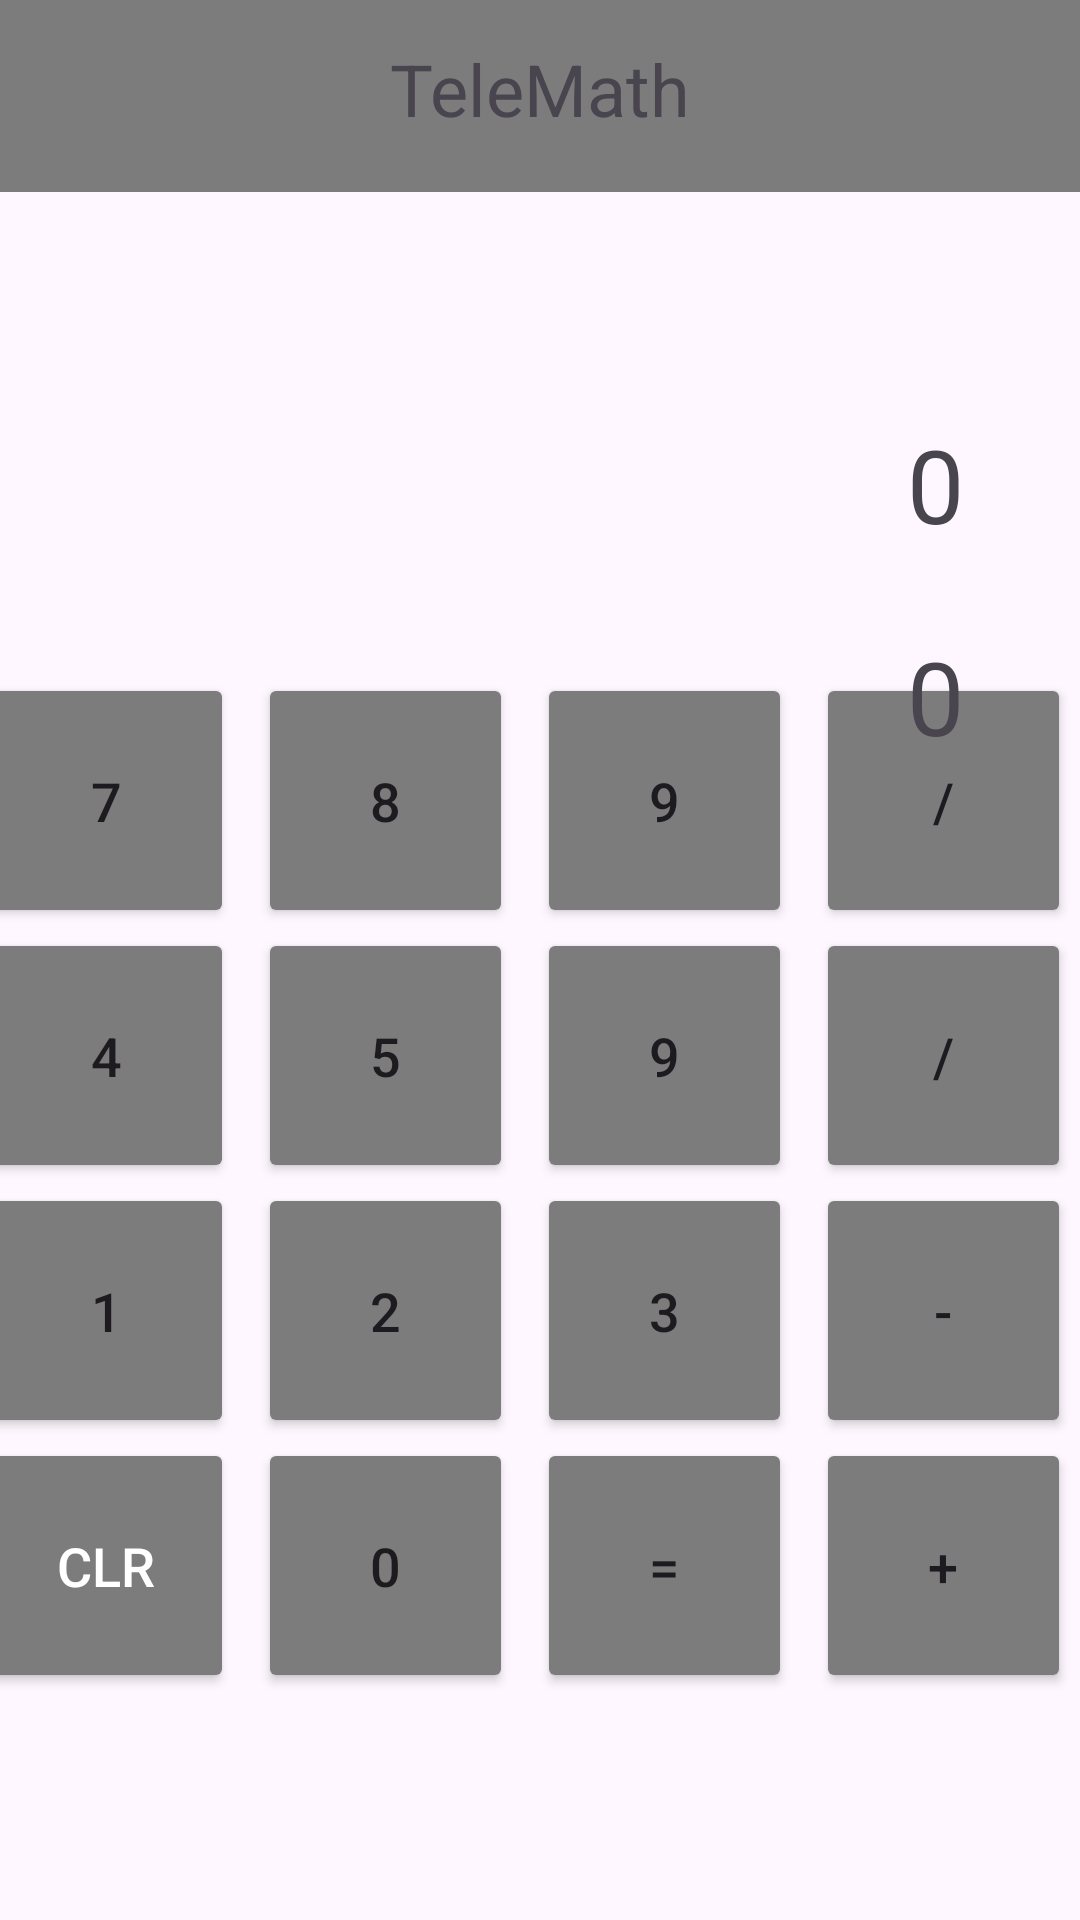

Android layout source for this screen:
<!-- AndroidManifest.xml: application theme Theme.Lab2_20206442 -->
<!-- res/layout/tercera_vista.xml -->
<?xml version="1.0" encoding="utf-8"?>
<androidx.constraintlayout.widget.ConstraintLayout xmlns:android="http://schemas.android.com/apk/res/android"
    xmlns:app="http://schemas.android.com/apk/res-auto"
    xmlns:tools="http://schemas.android.com/tools"
    android:layout_width="match_parent"
    android:layout_height="match_parent">

    <TableLayout
        android:id="@+id/tableLayout2"
        android:layout_width="373dp"
        android:layout_height="372dp"
        android:layout_marginBottom="8dp"
        app:layout_constraintBottom_toBottomOf="parent"
        app:layout_constraintEnd_toEndOf="parent"
        app:layout_constraintHorizontal_bias="0.578"
        app:layout_constraintStart_toStartOf="parent"
        app:layout_constraintTop_toTopOf="parent"
        app:layout_constraintVertical_bias="0.863">

        <TableRow
            android:layout_width="match_parent"
            android:layout_height="match_parent">

            <Button
                android:id="@+id/button16"
                android:layout_width="85dp"
                android:layout_height="85dp"
                android:layout_marginEnd="8dp"
                android:backgroundTint="#7C7C7C"
                android:gravity="center"
                android:text="7"
                android:textSize="18sp" />

            <Button
                android:id="@+id/button17"
                android:layout_width="85dp"
                android:layout_height="85dp"
                android:layout_marginEnd="8dp"
                android:backgroundTint="#7C7C7C"
                android:gravity="center"
                android:text="8"
                android:textSize="18sp" />

            <Button
                android:id="@+id/button18"
                android:layout_width="85dp"
                android:layout_height="85dp"
                android:layout_marginEnd="8dp"
                android:backgroundTint="#7C7C7C"
                android:gravity="center"
                android:text="9"
                android:textSize="18sp" />

            <Button
                android:id="@+id/button19"
                android:layout_width="85dp"
                android:layout_height="85dp"
                android:layout_marginEnd="8dp"
                android:backgroundTint="#7C7C7C"
                android:gravity="center"
                android:text="/"
                android:textSize="18sp" />
        </TableRow>

        <TableRow
            android:layout_width="match_parent"
            android:layout_height="match_parent">

            <Button
                android:id="@+id/button4"
                android:layout_width="85dp"
                android:layout_height="85dp"
                android:layout_marginEnd="8dp"
                android:backgroundTint="#7C7C7C"
                android:gravity="center"
                android:text="4"
                android:textSize="18sp" />

            <Button
                android:id="@+id/button5"
                android:layout_width="85dp"
                android:layout_height="85dp"
                android:layout_marginEnd="8dp"
                android:backgroundTint="#7C7C7C"
                android:gravity="center"
                android:text="5"
                android:textSize="18sp" />

            <Button
                android:id="@+id/button6"
                android:layout_width="85dp"
                android:layout_height="85dp"
                android:layout_marginEnd="8dp"
                android:backgroundTint="#7C7C7C"
                android:gravity="center"
                android:text="9"
                android:textSize="18sp" />

            <Button
                android:id="@+id/button7"
                android:layout_width="85dp"
                android:layout_height="85dp"
                android:layout_marginEnd="8dp"
                android:backgroundTint="#7C7C7C"
                android:gravity="center"
                android:text="/"
                android:textSize="18sp" />
        </TableRow>

        <TableRow
            android:layout_width="match_parent"
            android:layout_height="match_parent">

            <Button
                android:id="@+id/button8"
                android:layout_width="85dp"
                android:layout_height="85dp"
                android:layout_marginEnd="8dp"
                android:backgroundTint="#7C7C7C"
                android:gravity="center"
                android:text="1"
                android:textSize="18sp" />

            <Button
                android:id="@+id/button9"
                android:layout_width="85dp"
                android:layout_height="85dp"
                android:layout_marginEnd="8dp"
                android:backgroundTint="#7C7C7C"
                android:gravity="center"
                android:text="2"
                android:textSize="18sp" />

            <Button
                android:id="@+id/button10"
                android:layout_width="85dp"
                android:layout_height="85dp"
                android:layout_marginEnd="8dp"
                android:backgroundTint="#7C7C7C"
                android:gravity="center"
                android:text="3"
                android:textSize="18sp" />

            <Button
                android:id="@+id/button11"
                android:layout_width="85dp"
                android:layout_height="85dp"
                android:layout_marginEnd="8dp"
                android:backgroundTint="#7C7C7C"
                android:gravity="center"
                android:text="-"
                android:textSize="18sp" />
        </TableRow>

        <TableRow
            android:layout_width="match_parent"
            android:layout_height="match_parent">


            <Button
                android:id="@+id/button12"
                android:layout_width="85dp"
                android:layout_height="85dp"
                android:layout_marginEnd="8dp"
                android:backgroundTint="#7C7C7C"
                android:gravity="center"
                android:text="CLR"
                android:textColor="#FFFFFF"
                android:textSize="18sp" />

            <Button
                android:id="@+id/button13"
                android:layout_width="85dp"
                android:layout_height="85dp"
                android:layout_marginEnd="8dp"
                android:backgroundTint="#7C7C7C"
                android:gravity="center"
                android:text="0"
                android:textSize="18sp" />

            <Button
                android:id="@+id/button14"
                android:layout_width="85dp"
                android:layout_height="85dp"
                android:layout_marginEnd="8dp"
                android:backgroundTint="#7C7C7C"
                android:gravity="center"
                android:text="="
                android:textSize="18sp" />

            <Button
                android:id="@+id/button15"
                android:layout_width="85dp"
                android:layout_height="85dp"
                android:layout_marginEnd="8dp"
                android:backgroundTint="#7C7C7C"
                android:gravity="center"
                android:text="+"
                android:textSize="18sp" />
        </TableRow>
    </TableLayout>

    <TextView
        android:id="@+id/textView4"
        android:layout_width="wrap_content"
        android:layout_height="wrap_content"
        android:text="0"
        android:textSize="34sp"
        app:layout_constraintBottom_toBottomOf="parent"
        app:layout_constraintEnd_toEndOf="parent"
        app:layout_constraintHorizontal_bias="0.887"
        app:layout_constraintStart_toStartOf="parent"
        app:layout_constraintTop_toTopOf="parent"
        app:layout_constraintVertical_bias="0.233" />

    <TextView
        android:id="@+id/textView5"
        android:layout_width="wrap_content"
        android:layout_height="wrap_content"
        android:text="0"
        android:textSize="34sp"
        app:layout_constraintBottom_toBottomOf="parent"
        app:layout_constraintEnd_toEndOf="parent"
        app:layout_constraintHorizontal_bias="0.887"
        app:layout_constraintStart_toStartOf="parent"
        app:layout_constraintTop_toTopOf="parent"
        app:layout_constraintVertical_bias="0.352" />

    <androidx.appcompat.widget.Toolbar
        android:id="@+id/toolbar2"
        android:layout_width="match_parent"
        android:layout_height="?attr/actionBarSize"
        android:background="#7C7C7C"
        app:layout_constraintBottom_toBottomOf="parent"
        app:layout_constraintEnd_toEndOf="parent"
        app:layout_constraintHorizontal_bias="0.0"
        app:layout_constraintStart_toStartOf="parent"
        app:layout_constraintTop_toTopOf="parent"
        app:layout_constraintVertical_bias="0.0"
        app:popupTheme="@style/ThemeOverlay.AppCompat.Light" />

    <androidx.appcompat.widget.Toolbar
        android:id="@+id/toolbar3"
        android:layout_width="match_parent"
        android:layout_height="?attr/actionBarSize"
        app:layout_constraintBottom_toBottomOf="parent"
        app:layout_constraintEnd_toEndOf="parent"
        app:layout_constraintHorizontal_bias="0.0"
        app:layout_constraintStart_toStartOf="parent"
        app:layout_constraintTop_toTopOf="parent"
        app:layout_constraintVertical_bias="0.0"
        app:logo="@drawable/baseline_arrow_back_24"
        app:popupTheme="@style/ThemeOverlay.AppCompat.Light" />

    <TextView
        android:id="@+id/textView1"
        android:layout_width="wrap_content"
        android:layout_height="wrap_content"
        android:layout_centerVertical="true"
        android:text="TeleMath"
        android:textSize="24sp"
        app:layout_anchorGravity="center"
        app:layout_constraintBottom_toBottomOf="parent"
        app:layout_constraintEnd_toEndOf="parent"
        app:layout_constraintStart_toStartOf="parent"
        app:layout_constraintTop_toTopOf="parent"
        app:layout_constraintVertical_bias="0.022" />

    <androidx.appcompat.widget.Toolbar
        android:id="@+id/toolbar1"
        android:layout_width="51dp"
        android:layout_height="42dp"
        app:layout_constraintBottom_toBottomOf="parent"
        app:layout_constraintEnd_toEndOf="parent"
        app:layout_constraintHorizontal_bias="0.955"
        app:layout_constraintStart_toStartOf="parent"
        app:layout_constraintTop_toTopOf="parent"
        app:layout_constraintVertical_bias="0.021"
        app:logo="@drawable/baseline_cached_24"
        app:popupTheme="@style/ThemeOverlay.AppCompat.Light" />

</androidx.constraintlayout.widget.ConstraintLayout>
<!-- resources referenced by this layout -->
<resources>
  <style name="Theme.Lab2_20206442" parent="Base.Theme.Lab2_20206442" />
  <style name="Base.Theme.Lab2_20206442" parent="Theme.Material3.DayNight.NoActionBar">
          
          
      </style>
</resources>
